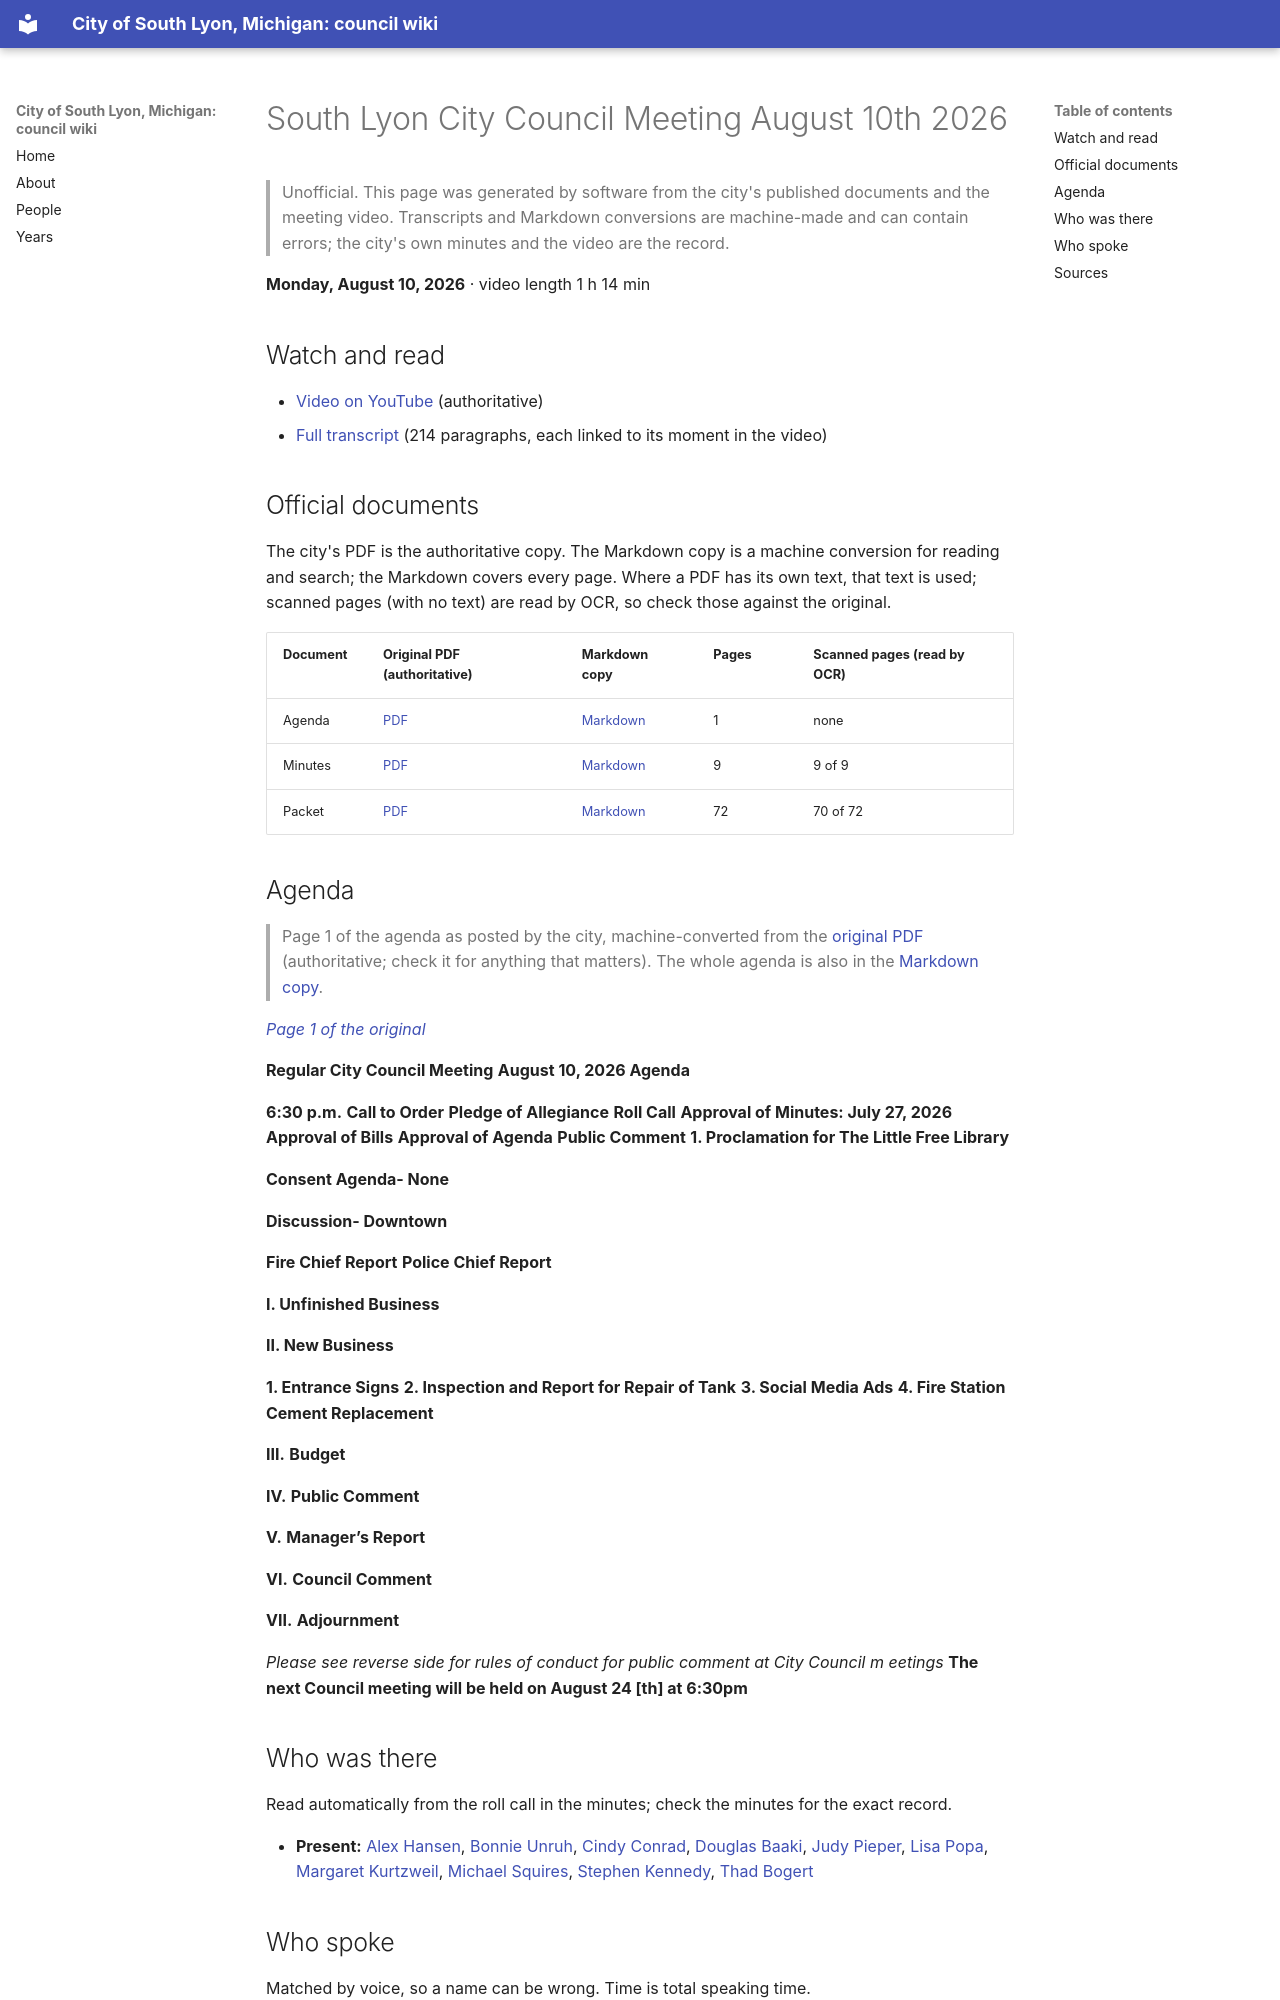

repository: RyanMathewson/city-of-south-lyon-mi-council-wiki · page: meetings/2026/2026-08-10/index.html · generator: mkdocs

---
title: "South Lyon City Council Meeting August 10th 2026"
meeting_date: "2026-08-10"
video_url: "https://www.youtube.com/watch?v=BQ3UA1XBxPs"
source_listing: "https://www.southlyonmi.org/government/city_council/city_council_minutes_and_agendas.php"
---


# South Lyon City Council Meeting August 10th 2026

> Unofficial. This page was generated by software from the city's published documents and the meeting video. Transcripts and Markdown conversions are machine-made and can contain errors; the city's own minutes and the video are the record.

**Monday, August 10, 2026** · video length 1 h 14 min

## Watch and read

- [Video on YouTube](https://www.youtube.com/watch?v=BQ3UA1XBxPs) (authoritative)
- [Full transcript](../../transcripts/2026/2026-08-10.md) (214 paragraphs, each linked to its moment in the video)

## Official documents

The city's PDF is the authoritative copy. The Markdown copy is a machine conversion for reading and search; the Markdown covers every page. Where a PDF has its own text, that text is used; scanned pages (with no text) are read by OCR, so check those against the original.

| Document | Original PDF (authoritative) | Markdown copy | Pages | Scanned pages (read by OCR) |
|---|---|---|---|---|
| Agenda | [PDF](https://www.southlyonmi.org/agenda_Aug%2010%202026_REVISED.pdf?t=202608071432480) | [Markdown](../../documents/2026/2026-08-10/agenda.md) | 1 | none |
| Minutes | [PDF](https://www.southlyonmi.org/minutes_APPROVED_Council%20Meeting%20Aug%2010%202026.pdf?t=202608251253410) | [Markdown](../../documents/2026/2026-08-10/minutes.md) | 9 | 9 of 9 |
| Packet | [PDF](https://www.southlyonmi.org/REVISED%20packet%20w%20Proclamation_Council_08-10-2026_Online%20Copy.pdf?t=202608181015450) | [Markdown](../../documents/2026/2026-08-10/packet.md) | 72 | 70 of 72 |

## Agenda

> Page 1 of the agenda as posted by the city, machine-converted from the [original PDF](https://www.southlyonmi.org/agenda_Aug%2010%202026_REVISED.pdf?t=202608071432480) (authoritative; check it for anything that matters). The whole agenda is also in the [Markdown copy](../../documents/2026/2026-08-10/agenda.md).

*[Page 1 of the original](https://www.southlyonmi.org/agenda_Aug%2010%202026_REVISED.pdf?t=202608071432480#page=1)*

**Regular City Council Meeting**
**August 10, 2026 Agenda**

**6:30 p.m.** **Call to Order**
**Pledge of Allegiance**
**Roll Call**
**Approval of Minutes: July 27, 2026**
**Approval of Bills**
**Approval of Agenda**
**Public Comment**
**1. Proclamation for The Little Free Library**

**Consent Agenda- None**

**Discussion- Downtown**

**Fire Chief Report**
**Police Chief Report**

**I.    Unfinished Business**

**II.    New Business**

**1. Entrance Signs**
**2. Inspection and Report for Repair of Tank**
**3. Social Media Ads**
**4. Fire Station Cement Replacement**

**III.** **Budget**

**IV.** **Public Comment**

**V.** **Manager’s Report**

**VI.** **Council Comment**

**VII.** **Adjournment**

*Please see reverse side for rules of conduct for public comment at City Council m eetings*
**The next Council meeting will be held on August 24 [th] at 6:30pm**
